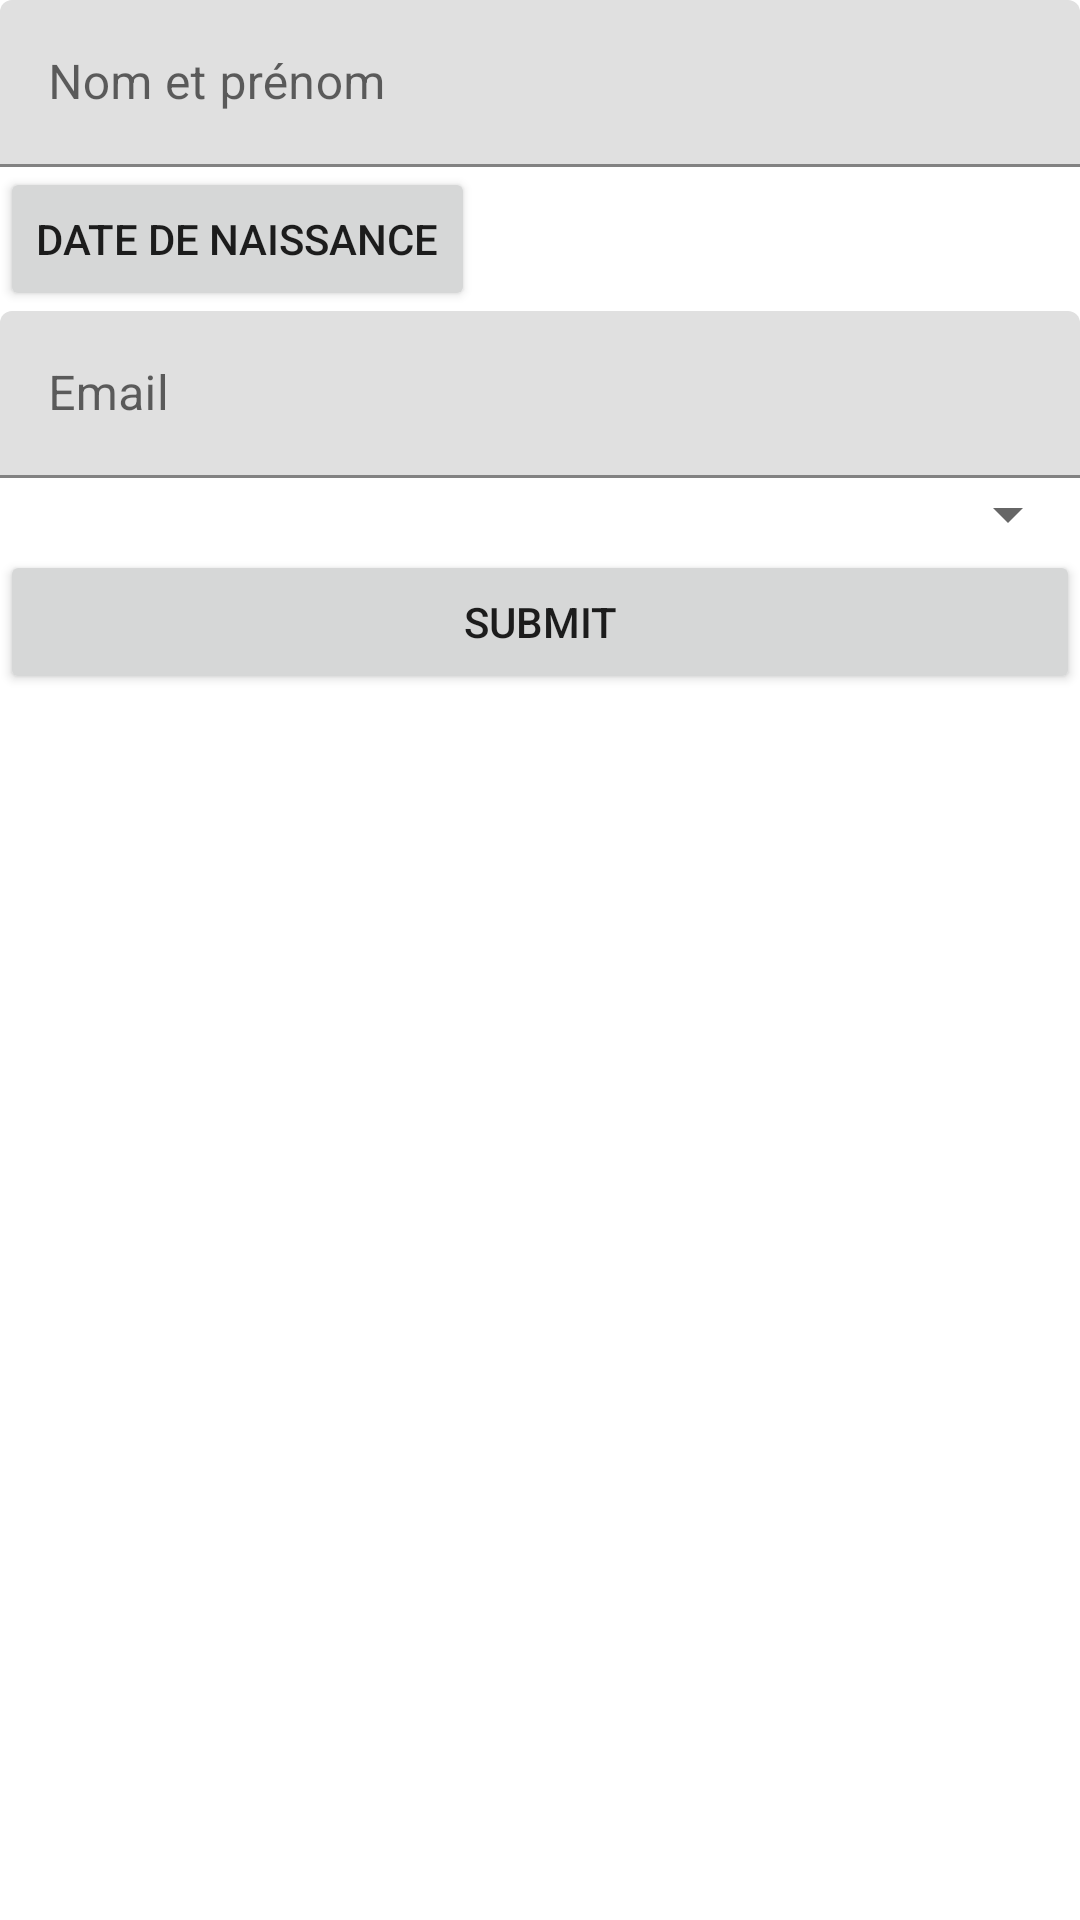

This screen was rendered from an Android layout file. Write that file and the resources it references.
<!-- AndroidManifest.xml: application theme Theme.TravailARendre -->
<!-- res/layout/activity_main.xml -->
<?xml version="1.0" encoding="utf-8"?>
<LinearLayout xmlns:android="http://schemas.android.com/apk/res/android"
    xmlns:app="http://schemas.android.com/apk/res-auto"
    xmlns:tools="http://schemas.android.com/tools"
    android:id="@+id/layout"
    android:layout_width="match_parent"
    android:layout_height="match_parent"
    android:orientation="vertical"
    tools:context=".MainActivity">


    <com.google.android.material.textfield.TextInputLayout
        android:layout_width="match_parent"
        android:layout_height="wrap_content"

        android:hint="Nom et prénom">

        <com.google.android.material.textfield.TextInputEditText
            android:id="@+id/nom"
            android:layout_width="match_parent"
            android:layout_height="wrap_content"
            />

    </com.google.android.material.textfield.TextInputLayout>


    <Button
        android:id="@+id/pickDateBtn"
        android:layout_width="wrap_content"
        android:layout_height="wrap_content"
        android:text="Date de naissance" />


    <com.google.android.material.textfield.TextInputLayout
        android:layout_width="match_parent"
        android:layout_height="wrap_content"


        android:hint="Email">

        <com.google.android.material.textfield.TextInputEditText
            android:id="@+id/email"
            android:layout_width="match_parent"
            android:layout_height="wrap_content" />

    </com.google.android.material.textfield.TextInputLayout>


    <Spinner
        android:id="@+id/idclasse"
        android:layout_width="match_parent"
        android:layout_height="wrap_content" />

    <Button
        android:id="@+id/submit"
        android:layout_width="match_parent"
        android:layout_height="wrap_content"
        android:text="Submit" />

    <TextView
        android:id="@+id/txt"
        android:layout_width="wrap_content"
        android:layout_height="wrap_content" />


</LinearLayout>
<!-- resources referenced by this layout -->
<resources>
  <style name="Theme.TravailARendre" parent="Theme.MaterialComponents.DayNight.DarkActionBar">
          
          <item name="colorPrimary">@color/purple_500</item>
          <item name="colorPrimaryVariant">@color/purple_700</item>
          <item name="colorOnPrimary">@color/white</item>
          
          <item name="colorSecondary">@color/teal_200</item>
          <item name="colorSecondaryVariant">@color/teal_700</item>
          <item name="colorOnSecondary">@color/black</item>
          
          <item name="android:statusBarColor" tools:targetApi="l">?attr/colorPrimaryVariant</item>
          
      </style>
  <!-- not gathered from this repository: default colours our renderer supplied (Android Studio template values) -->
  <color name="purple_500">#FF6200EE</color>
  <color name="purple_700">#FF3700B3</color>
  <color name="teal_200">#FF03DAC5</color>
  <color name="teal_700">#FF018786</color>
  <color name="black">#FF000000</color>
  <color name="white">#FFFFFFFF</color>
</resources>
